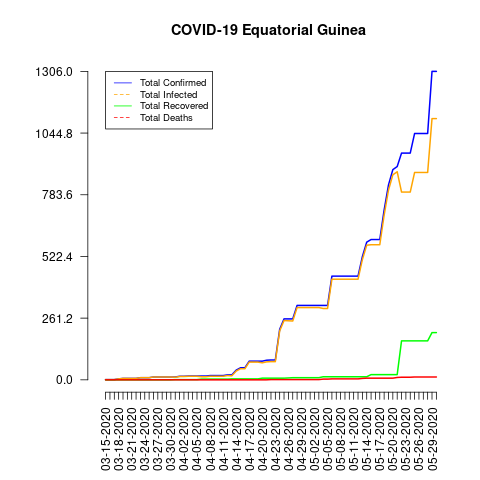

Values plotted in this chart, from the file beside it:
date, total_confirmed, total_deaths, total_recovered, total_infected, mortality_rate, recovery_rate, daily_growth_rate
03-15-2020, 1, 0, 0, 1, 0.0, 0.0, 1
03-16-2020, 1, 0, 0, 1, 0.0, 0.0, 1.0
03-17-2020, 1, 0, 0, 1, 0.0, 0.0, 1.0
03-18-2020, 4, 0, 0, 4, 0.0, 0.0, 4.0
03-19-2020, 6, 0, 0, 6, 0.0, 0.0, 1.5
03-20-2020, 6, 0, 0, 6, 0.0, 0.0, 1.0
03-21-2020, 6, 0, 0, 6, 0.0, 0.0, 1.0
03-22-2020, 6, 0, 0, 6, 0.0, 0.0, 1.0
03-23-2020, 9, 0, 0, 9, 0.0, 0.0, 1.5
03-24-2020, 9, 0, 0, 9, 0.0, 0.0, 1.0
03-25-2020, 9, 0, 0, 9, 0.0, 0.0, 1.0
03-26-2020, 12, 0, 0, 12, 0.0, 0.0, 1.333
03-27-2020, 12, 0, 0, 12, 0.0, 0.0, 1.0
03-28-2020, 12, 0, 0, 12, 0.0, 0.0, 1.0
03-29-2020, 12, 0, 0, 12, 0.0, 0.0, 1.0
03-30-2020, 12, 0, 0, 12, 0.0, 0.0, 1.0
03-31-2020, 12, 0, 1, 11, 0.0, 8.33, 1.0
04-01-2020, 15, 0, 1, 14, 0.0, 6.67, 1.25
04-02-2020, 15, 0, 1, 14, 0.0, 6.67, 1.0
04-03-2020, 16, 0, 1, 15, 0.0, 6.25, 1.067
04-04-2020, 16, 0, 1, 15, 0.0, 6.25, 1.0
04-05-2020, 16, 0, 1, 15, 0.0, 6.25, 1.0
04-06-2020, 16, 0, 3, 13, 0.0, 18.75, 1.0
04-07-2020, 16, 0, 3, 13, 0.0, 18.75, 1.0
04-08-2020, 18, 0, 3, 15, 0.0, 16.67, 1.125
04-09-2020, 18, 0, 3, 15, 0.0, 16.67, 1.0
04-10-2020, 18, 0, 3, 15, 0.0, 16.67, 1.0
04-11-2020, 18, 0, 3, 15, 0.0, 16.67, 1.0
04-12-2020, 21, 0, 3, 18, 0.0, 14.29, 1.167
04-13-2020, 21, 0, 4, 17, 0.0, 19.05, 1.0
04-14-2020, 41, 0, 4, 37, 0.0, 9.76, 1.952
04-15-2020, 51, 0, 4, 47, 0.0, 7.84, 1.244
04-16-2020, 51, 0, 4, 47, 0.0, 7.84, 1.0
04-17-2020, 79, 0, 4, 75, 0.0, 5.06, 1.549
04-18-2020, 79, 0, 4, 75, 0.0, 5.06, 1.0
04-19-2020, 79, 0, 4, 75, 0.0, 5.06, 1.0
04-20-2020, 79, 0, 7, 72, 0.0, 8.86, 1.0
04-21-2020, 83, 0, 7, 76, 0.0, 8.43, 1.051
04-22-2020, 84, 1, 7, 77, 1.19, 8.33, 1.012
04-23-2020, 84, 1, 7, 77, 1.19, 8.33, 1.0
04-24-2020, 214, 1, 7, 207, 0.47, 3.27, 2.548
04-25-2020, 258, 1, 7, 251, 0.39, 2.71, 1.206
04-26-2020, 258, 1, 8, 250, 0.39, 3.1, 1.0
04-27-2020, 258, 1, 9, 249, 0.39, 3.49, 1.0
04-28-2020, 315, 1, 9, 306, 0.32, 2.86, 1.221
04-29-2020, 315, 1, 9, 306, 0.32, 2.86, 1.0
04-30-2020, 315, 1, 9, 306, 0.32, 2.86, 1.0
05-01-2020, 315, 1, 9, 306, 0.32, 2.86, 1.0
05-02-2020, 315, 1, 9, 306, 0.32, 2.86, 1.0
05-03-2020, 315, 1, 9, 306, 0.32, 2.86, 1.0
05-04-2020, 315, 3, 13, 302, 0.95, 4.13, 1.0
05-05-2020, 315, 3, 13, 302, 0.95, 4.13, 1.0
05-06-2020, 439, 4, 13, 426, 0.91, 2.96, 1.394
05-07-2020, 439, 4, 13, 426, 0.91, 2.96, 1.0
05-08-2020, 439, 4, 13, 426, 0.91, 2.96, 1.0
05-09-2020, 439, 4, 13, 426, 0.91, 2.96, 1.0
05-10-2020, 439, 4, 13, 426, 0.91, 2.96, 1.0
05-11-2020, 439, 4, 13, 426, 0.91, 2.96, 1.0
05-12-2020, 439, 4, 13, 426, 0.91, 2.96, 1.0
05-13-2020, 522, 6, 13, 509, 1.15, 2.49, 1.189
... 17 more rows
